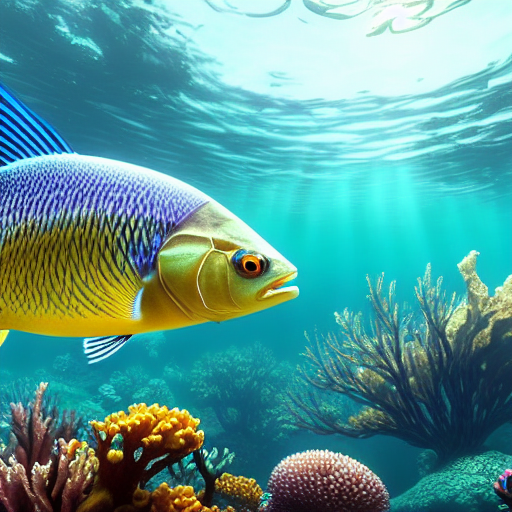
Generation parameters embedded in this image by AUTOMATIC1111 Stable Diffusion web UI or a fork of it (Forge, ...) (PNG 'parameters' text chunk):
masterpiece, best quality, an underwater "full-frame close-up photo of a fish", ("panoramic shot") 4k, trending on artstation, octane render, art by Frank Frazetta, John Harris, 8k
Negative prompt: framed, frames, collage, three legs, lowres, bad anatomy, bad hands, text, error, missing fingers, extra digit, fewer digits, cropped, worst quality, low quality, normal quality, jpeg artifacts, signature, watermark, username, blurry, artist name, cropped headshot, colored photo, eyes closed
Steps: 60, Sampler: DPM++ 2M Karras, CFG scale: 10, Seed: 3780875546, Size: 512x512, Model hash: 44bf0551